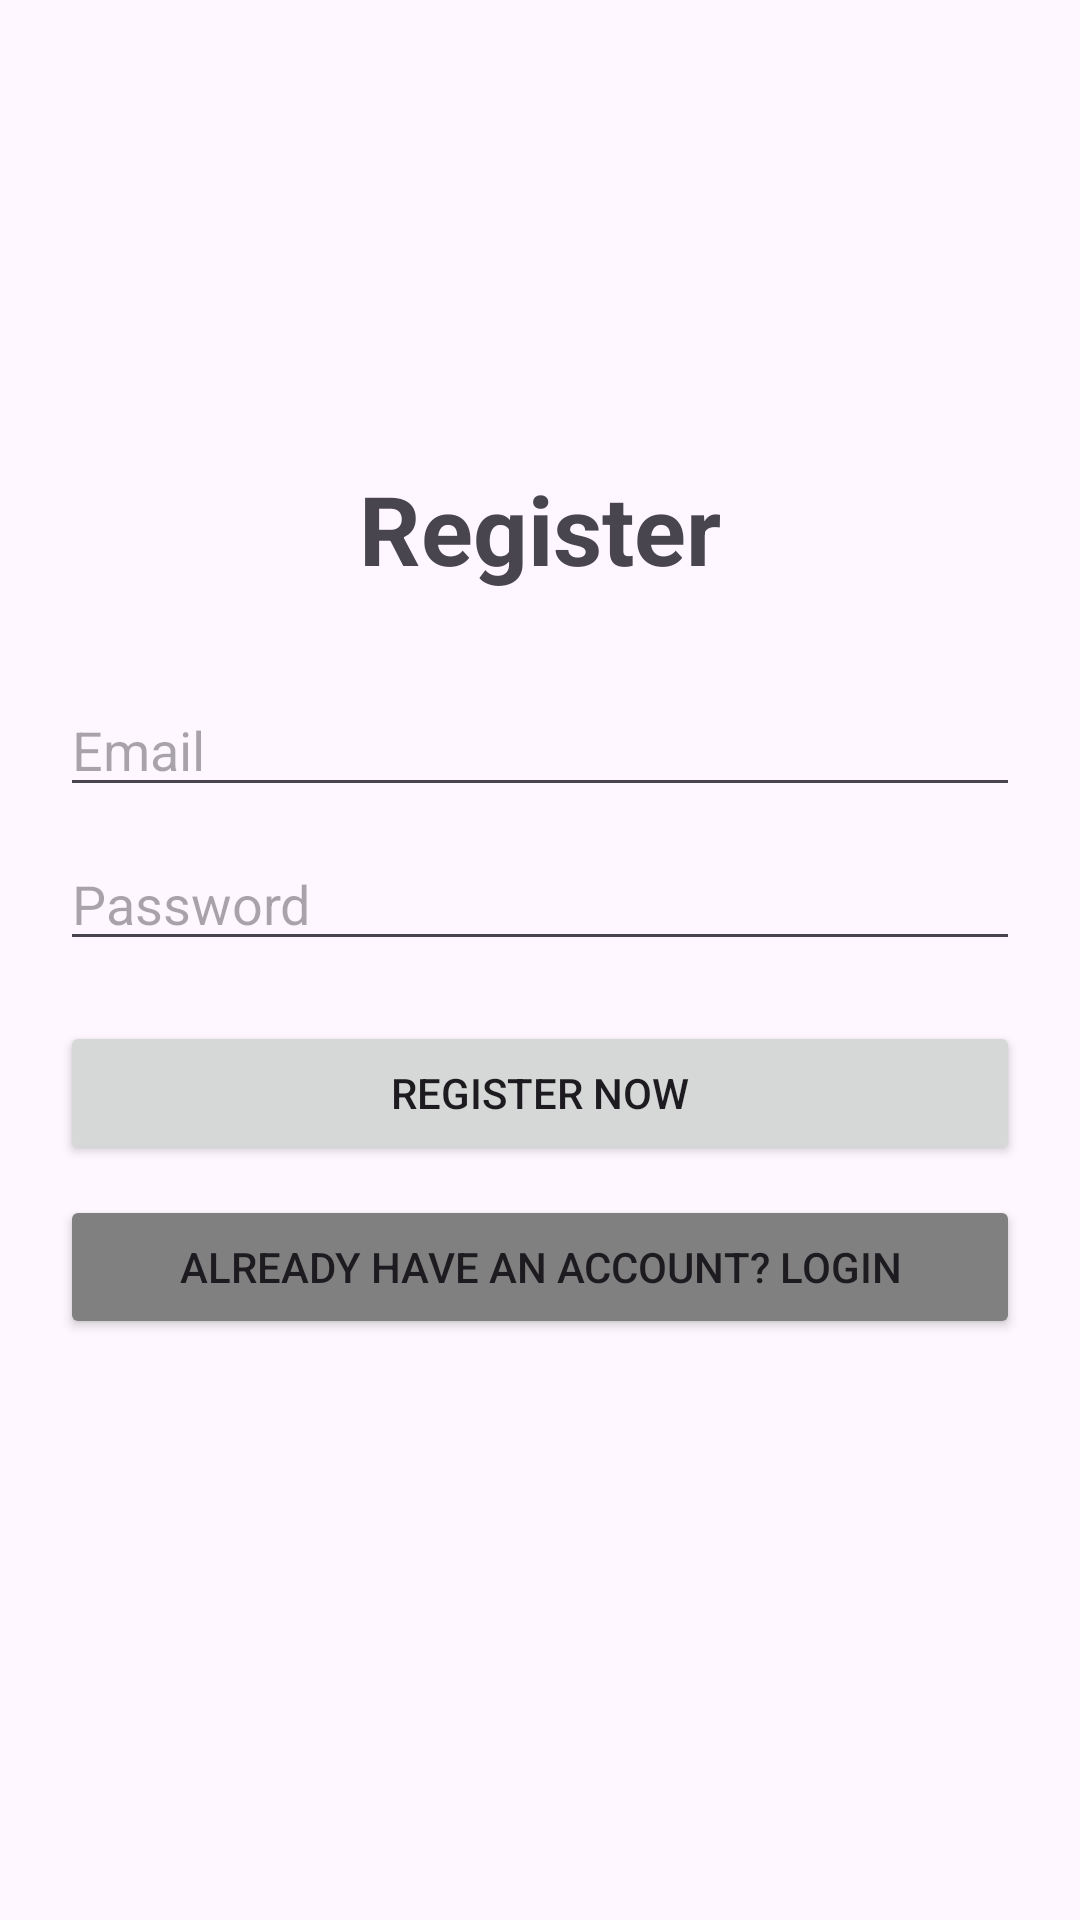

Write the Android layout XML for this screen, with the resource values it uses.
<!-- AndroidManifest.xml: application theme Theme.N2121 -->
<!-- res/layout/activity_register.xml -->
<?xml version="1.0" encoding="utf-8"?>
<LinearLayout xmlns:android="http://schemas.android.com/apk/res/android"
    android:layout_width="match_parent"
    android:layout_height="match_parent"
    android:orientation="vertical"
    android:padding="20dp"
    android:gravity="center">

    <TextView
        android:layout_width="wrap_content"
        android:layout_height="wrap_content"
        android:text="Register"
        android:textSize="32sp"
        android:textStyle="bold"
        android:layout_marginBottom="30dp" />

    <EditText
        android:id="@+id/etEmail"
        android:layout_width="match_parent"
        android:layout_height="wrap_content"
        android:hint="Email"
        android:inputType="textEmailAddress"
        android:layout_marginBottom="10dp" />

    <EditText
        android:id="@+id/etPass"
        android:layout_width="match_parent"
        android:layout_height="wrap_content"
        android:hint="Password"
        android:inputType="textPassword"
        android:layout_marginBottom="20dp" />

    <Button
        android:id="@+id/btnRegister"
        android:layout_width="match_parent"
        android:layout_height="wrap_content"
        android:text="Register Now" />

    <Button
        android:id="@+id/btnBackToLogin"
        android:layout_width="match_parent"
        android:layout_height="wrap_content"
        android:text="Already have an account? Login"
        android:backgroundTint="#808080"
        android:layout_marginTop="10dp" />

    <TextView
        android:id="@+id/tvMsg"
        android:layout_width="match_parent"
        android:layout_height="wrap_content"
        android:textColor="#D32F2F"
        android:gravity="center"
        android:layout_marginTop="20dp" />

</LinearLayout>
<!-- resources referenced by this layout -->
<resources>
  <style name="Theme.N2121" parent="Base.Theme.N2121" />
  <style name="Base.Theme.N2121" parent="Theme.Material3.DayNight.NoActionBar">
          
          
      </style>
</resources>
